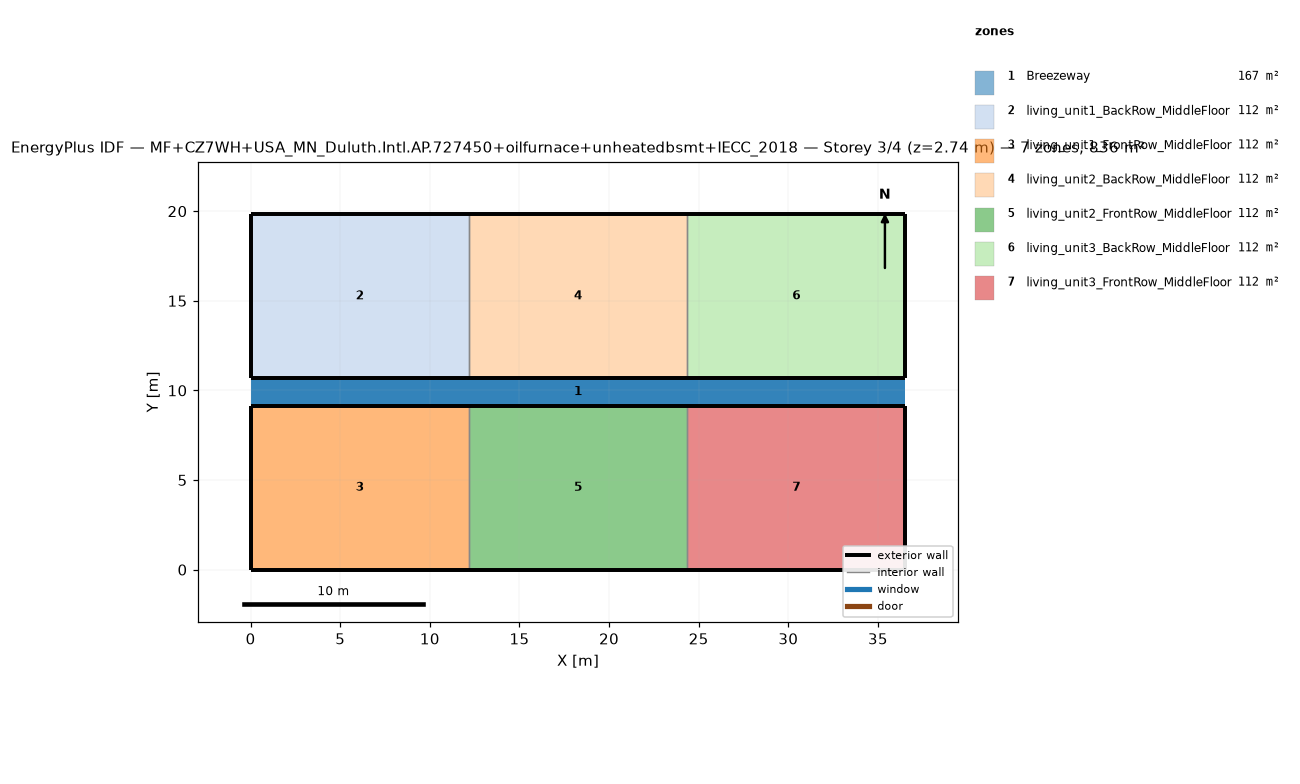
=== STOREY PLAN SPEC (per zone: floor XY polygon, exterior-wall plan segments, windows/doors) ===
zone 1: Breezeway  (167.0 m²)
  floor: (36.54, 9.16) (0.00, 9.16) (0.00, 10.68) (36.54, 10.68)
  floor: (36.54, 9.16) (0.00, 9.16) (0.00, 10.68) (36.54, 10.68)
  floor: (36.54, 9.16) (0.00, 9.16) (0.00, 10.68) (36.54, 10.68)
zone 2: living_unit1_BackRow_MiddleFloor  (111.5 m²)
  floor: (12.18, 10.68) (0.00, 10.68) (0.00, 19.84) (12.18, 19.84)
  exterior wall: (0.00, 10.68) – (12.18, 10.68)  [12.2 m]
  exterior wall: (12.18, 19.84) – (0.00, 19.84)  [12.2 m]
  exterior wall: (0.00, 19.84) – (0.00, 10.68)  [9.2 m]
  interior walls: 1
zone 3: living_unit1_FrontRow_MiddleFloor  (111.5 m²)
  floor: (12.18, 0.00) (0.00, 0.00) (0.00, 9.16) (12.18, 9.16)
  exterior wall: (0.00, 0.00) – (12.18, 0.00)  [12.2 m]
  exterior wall: (12.18, 9.16) – (0.00, 9.16)  [12.2 m]
  exterior wall: (0.00, 9.16) – (0.00, 0.00)  [9.2 m]
  interior walls: 1
zone 4: living_unit2_BackRow_MiddleFloor  (111.5 m²)
  floor: (24.36, 10.68) (12.18, 10.68) (12.18, 19.84) (24.36, 19.84)
  exterior wall: (12.18, 10.68) – (24.36, 10.68)  [12.2 m]
  exterior wall: (24.36, 19.84) – (12.18, 19.84)  [12.2 m]
  interior walls: 2
zone 5: living_unit2_FrontRow_MiddleFloor  (111.5 m²)
  floor: (24.36, 0.00) (12.18, 0.00) (12.18, 9.16) (24.36, 9.16)
  exterior wall: (12.18, 0.00) – (24.36, 0.00)  [12.2 m]
  exterior wall: (24.36, 9.16) – (12.18, 9.16)  [12.2 m]
  interior walls: 2
zone 6: living_unit3_BackRow_MiddleFloor  (111.5 m²)
  floor: (36.54, 10.68) (24.36, 10.68) (24.36, 19.84) (36.54, 19.84)
  exterior wall: (24.36, 10.68) – (36.54, 10.68)  [12.2 m]
  exterior wall: (36.54, 10.68) – (36.54, 19.84)  [9.2 m]
  exterior wall: (36.54, 19.84) – (24.36, 19.84)  [12.2 m]
  interior walls: 1
zone 7: living_unit3_FrontRow_MiddleFloor  (111.5 m²)
  floor: (36.54, 0.00) (24.36, 0.00) (24.36, 9.16) (36.54, 9.16)
  exterior wall: (24.36, 0.00) – (36.54, 0.00)  [12.2 m]
  exterior wall: (36.54, 0.00) – (36.54, 9.16)  [9.2 m]
  exterior wall: (36.54, 9.16) – (24.36, 9.16)  [12.2 m]
  interior walls: 1

=== DERIVED (storey summary) ===
Building: MF+CZ7WH+USA_MN_Duluth.Intl.AP.727450+oilfurnace+unheatedbsmt+IECC_2018
Storey: 3 of 4  (floor level z = 2.74 m)
Storey gross floor area: 836.2 m²
Zones on this storey: 7
  - Breezeway: floor 167.0 m²
  - living_unit1_BackRow_MiddleFloor: floor 111.5 m²; exterior wall 33.5 m (86.9 m²); WWR 0.0%
  - living_unit1_FrontRow_MiddleFloor: floor 111.5 m²; exterior wall 33.5 m (86.9 m²); WWR 0.0%
  - living_unit2_BackRow_MiddleFloor: floor 111.5 m²; exterior wall 24.4 m (63.1 m²); WWR 0.0%
  - living_unit2_FrontRow_MiddleFloor: floor 111.5 m²; exterior wall 24.4 m (63.1 m²); WWR 0.0%
  - living_unit3_BackRow_MiddleFloor: floor 111.5 m²; exterior wall 33.5 m (86.9 m²); WWR 0.0%
  - living_unit3_FrontRow_MiddleFloor: floor 111.5 m²; exterior wall 33.5 m (86.9 m²); WWR 0.0%
Zone adjacency (shared interzone walls):
  - living_unit1_BackRow_MiddleFloor ↔ living_unit2_BackRow_MiddleFloor
  - living_unit1_FrontRow_MiddleFloor ↔ living_unit2_FrontRow_MiddleFloor
  - living_unit2_BackRow_MiddleFloor ↔ living_unit3_BackRow_MiddleFloor
  - living_unit2_FrontRow_MiddleFloor ↔ living_unit3_FrontRow_MiddleFloor